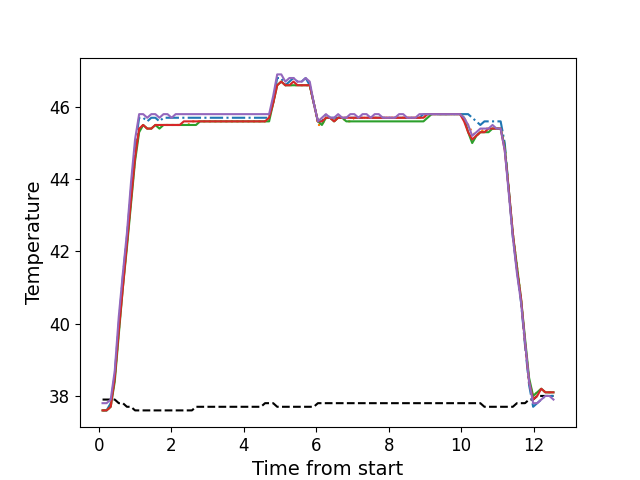

Data behind this chart, as committed beside it:
, times, neutral, z1, z2, z3, z4, z5
0, 0.107, 37.9, 37.6, 37.6, 37.6, 37.6, 37.8
1, 0.219, 37.9, 37.6, 37.6, 37.6, 37.6, 37.8
2, 0.332, 37.9, 37.8, 37.7, 37.7, 37.7, 37.9
3, 0.444, 37.9, 38.6, 38.5, 38.4, 38.5, 38.7
4, 0.555, 37.8, 40.0, 39.8, 39.7, 39.8, 40.2
5, 0.668, 37.8, 41.3, 41.1, 41.0, 41.0, 41.4
6, 0.779, 37.7, 42.4, 42.2, 42.1, 42.2, 42.5
7, 0.891, 37.7, 43.7, 43.4, 43.3, 43.4, 43.9
8, 1.004, 37.6, 44.9, 44.6, 44.5, 44.6, 45.1
9, 1.117, 37.6, 45.7, 45.4, 45.3, 45.4, 45.8
10, 1.228, 37.6, 45.7, 45.5, 45.5, 45.5, 45.8
11, 1.339, 37.6, 45.6, 45.4, 45.4, 45.4, 45.7
12, 1.452, 37.6, 45.7, 45.4, 45.4, 45.4, 45.8
13, 1.564, 37.6, 45.7, 45.5, 45.5, 45.5, 45.8
14, 1.676, 37.6, 45.6, 45.5, 45.4, 45.5, 45.7
15, 1.788, 37.6, 45.7, 45.5, 45.5, 45.5, 45.8
16, 1.899, 37.6, 45.7, 45.5, 45.5, 45.5, 45.8
17, 2.012, 37.6, 45.7, 45.5, 45.5, 45.5, 45.7
18, 2.124, 37.6, 45.7, 45.5, 45.5, 45.5, 45.8
19, 2.236, 37.6, 45.7, 45.5, 45.5, 45.5, 45.8
20, 2.349, 37.6, 45.7, 45.5, 45.5, 45.6, 45.8
21, 2.461, 37.6, 45.7, 45.5, 45.5, 45.6, 45.8
22, 2.572, 37.6, 45.7, 45.6, 45.5, 45.6, 45.8
23, 2.685, 37.7, 45.7, 45.6, 45.5, 45.6, 45.8
24, 2.796, 37.7, 45.7, 45.6, 45.6, 45.6, 45.8
25, 2.908, 37.7, 45.7, 45.6, 45.6, 45.6, 45.8
26, 3.02, 37.7, 45.7, 45.6, 45.6, 45.6, 45.8
27, 3.132, 37.7, 45.7, 45.6, 45.6, 45.6, 45.8
28, 3.244, 37.7, 45.7, 45.6, 45.6, 45.6, 45.8
29, 3.357, 37.7, 45.7, 45.6, 45.6, 45.6, 45.8
30, 3.469, 37.7, 45.7, 45.6, 45.6, 45.6, 45.8
31, 3.581, 37.7, 45.7, 45.6, 45.6, 45.6, 45.8
32, 3.693, 37.7, 45.7, 45.6, 45.6, 45.6, 45.8
33, 3.805, 37.7, 45.7, 45.6, 45.6, 45.6, 45.8
34, 3.917, 37.7, 45.7, 45.6, 45.6, 45.6, 45.8
35, 4.029, 37.7, 45.7, 45.6, 45.6, 45.6, 45.8
36, 4.141, 37.7, 45.7, 45.6, 45.6, 45.6, 45.8
37, 4.254, 37.7, 45.7, 45.6, 45.6, 45.6, 45.8
38, 4.365, 37.7, 45.7, 45.6, 45.6, 45.6, 45.8
39, 4.477, 37.7, 45.7, 45.6, 45.6, 45.6, 45.8
40, 4.59, 37.8, 45.7, 45.6, 45.6, 45.6, 45.8
41, 4.702, 37.8, 45.7, 45.7, 45.6, 45.7, 45.8
42, 4.814, 37.8, 46.2, 46.1, 46.1, 46.1, 46.3
43, 4.925, 37.7, 46.8, 46.6, 46.6, 46.6, 46.9
44, 5.038, 37.7, 46.8, 46.7, 46.7, 46.7, 46.9
45, 5.15, 37.7, 46.6, 46.6, 46.6, 46.6, 46.7
46, 5.262, 37.7, 46.7, 46.6, 46.6, 46.6, 46.8
47, 5.374, 37.7, 46.8, 46.6, 46.6, 46.7, 46.8
48, 5.487, 37.7, 46.7, 46.6, 46.6, 46.6, 46.7
49, 5.598, 37.7, 46.7, 46.6, 46.6, 46.6, 46.7
50, 5.71, 37.7, 46.8, 46.6, 46.6, 46.6, 46.8
51, 5.823, 37.7, 46.6, 46.6, 46.6, 46.6, 46.7
52, 5.935, 37.7, 46.1, 46.1, 46.1, 46.1, 46.1
53, 6.048, 37.8, 45.6, 45.5, 45.6, 45.6, 45.6
54, 6.159, 37.8, 45.6, 45.5, 45.5, 45.6, 45.7
55, 6.27, 37.8, 45.8, 45.7, 45.7, 45.7, 45.8
56, 6.384, 37.8, 45.7, 45.7, 45.7, 45.7, 45.7
57, 6.494, 37.8, 45.7, 45.6, 45.6, 45.6, 45.7
58, 6.606, 37.8, 45.7, 45.7, 45.7, 45.7, 45.8
59, 6.718, 37.8, 45.7, 45.7, 45.7, 45.7, 45.7
... 52 more rows
